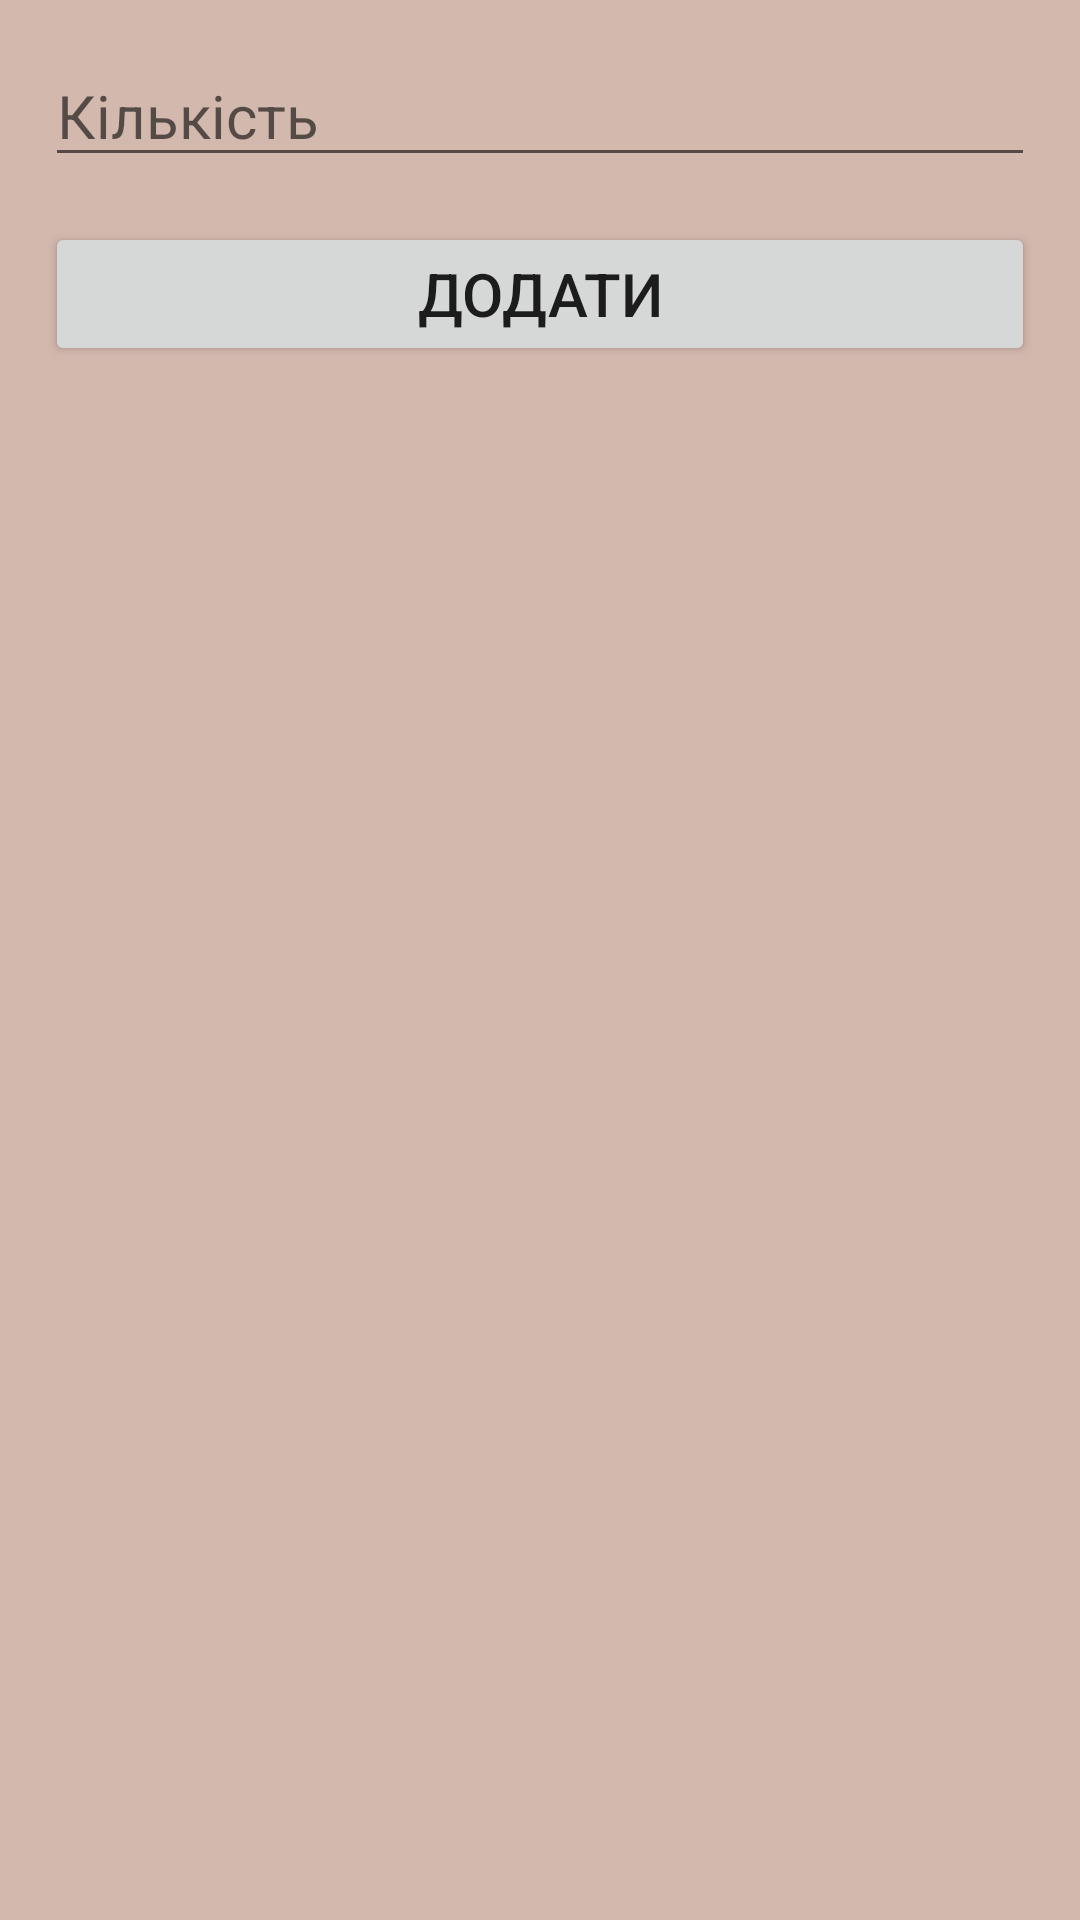

The Android layout XML behind this screen, and the referenced resources:
<!-- AndroidManifest.xml: application theme Theme.SalesApp -->
<!-- res/layout/fragment_qty.xml -->
<?xml version="1.0" encoding="utf-8"?>
<LinearLayout xmlns:android="http://schemas.android.com/apk/res/android"
    xmlns:tools="http://schemas.android.com/tools"
    android:layout_width="wrap_content"
    android:layout_height="wrap_content"
    android:background="#d3b8ae"
    android:orientation="vertical"
    android:padding="15dp"
    tools:context=".QtyFragment">

    <EditText
        android:id="@+id/et_qty"
        android:layout_width="match_parent"
        android:layout_height="wrap_content"
        android:textSize="20sp"
        android:ems="10"
        android:hint="@string/qty"
        android:inputType="number"
        android:autofillHints="" />

    <Button
        android:id="@+id/btn_qty"
        android:layout_width="match_parent"
        android:layout_height="wrap_content"
        android:textSize="20sp"
        android:layout_marginTop="15dp"
        android:text="@string/add" />
</LinearLayout>
<!-- resources referenced by this layout -->
<resources>
  <string name="add">Додати</string>
  <string name="qty">Кількість</string>
  <style name="Theme.SalesApp" parent="Theme.MaterialComponents.DayNight.DarkActionBar">
          
          <item name="colorPrimary">@color/purple_500</item>
          <item name="colorPrimaryVariant">@color/purple_700</item>
          <item name="colorOnPrimary">@color/white</item>
          
          <item name="colorSecondary">@color/teal_200</item>
          <item name="colorSecondaryVariant">@color/teal_700</item>
          <item name="colorOnSecondary">@color/black</item>
          
          <item name="android:statusBarColor" tools:targetApi="l">?attr/colorPrimaryVariant</item>
          
  
      </style>
  <color name="purple_500">#f57f17</color>
  <color name="purple_700">#bc5100</color>
  <color name="white">#FFFFFFFF</color>
  <color name="teal_200">#FF03DAC5</color>
  <color name="teal_700">#FF018786</color>
  <color name="black">#FF000000</color>
</resources>
